Run: headless pygame with SDL's dummy video driver; simulated clock (each Clock.tick advances the game by its frame time, no real sleeping); random seed 0; keys injected as events and as key.get_pressed() state; no mouse input.
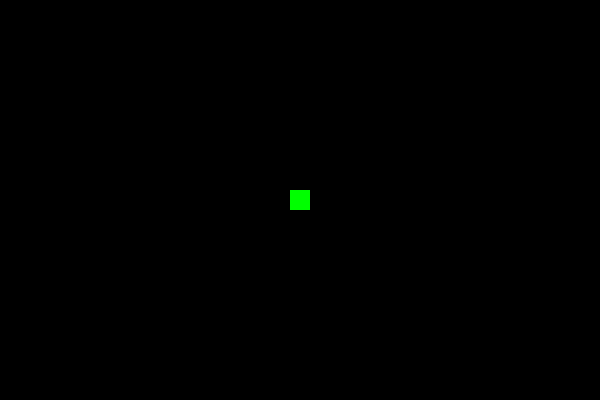
Frame 1 of 4 · flips 1–60 · no input
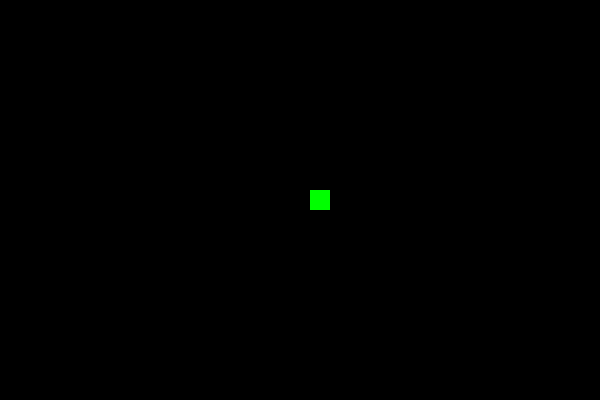
Frame 2 of 4 · flips 61–180 · tapped SPACE, RETURN · held RIGHT (→), D
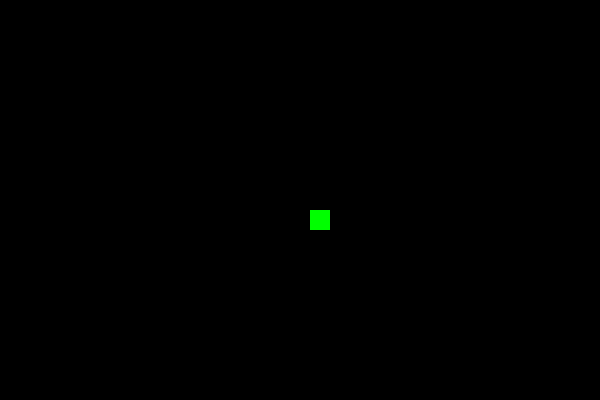
Frame 3 of 4 · flips 181–300 · held DOWN (↓), S
Frame 4 of 4 · flips 301–420 · held LEFT (←), A, UP (↑), W · screen same as frame 1, image omitted

The pygame program that drew these frames:

# 3. Billentyűkezelés - A kurzor nyilai 20 pixellel mozgatják a kígyó fejét.

import pygame

pygame.init()

kepernyo = pygame.display.set_mode((600, 400))

ora = pygame.time.Clock()

kigyo_meret = 20
kigyo_x = (600 - kigyo_meret) // 2
kigyo_y = (400 - kigyo_meret) // 2

zold = (0, 255, 0)

fut = True

# Játék fő ciklusa
while fut:
    # Események kezelése (pl. kilépés)
    for event in pygame.event.get():
        if event.type == pygame.QUIT:
            fut = False
        if event.type == pygame.KEYDOWN:
            if event.key == pygame.K_LEFT:
                kigyo_x -= 20
            if event.key == pygame.K_RIGHT:
                kigyo_x += 20
            if event.key == pygame.K_UP:
                kigyo_y -= 20
            if event.key == pygame.K_DOWN:
                kigyo_y += 20

    # Képernyő törlés
    kepernyo.fill((0, 0, 0))

    pygame.draw.rect(kepernyo, zold, (kigyo_x, kigyo_y, kigyo_meret, kigyo_meret))
    pygame.display.flip()
    ora.tick(60)

pygame.quit() 
